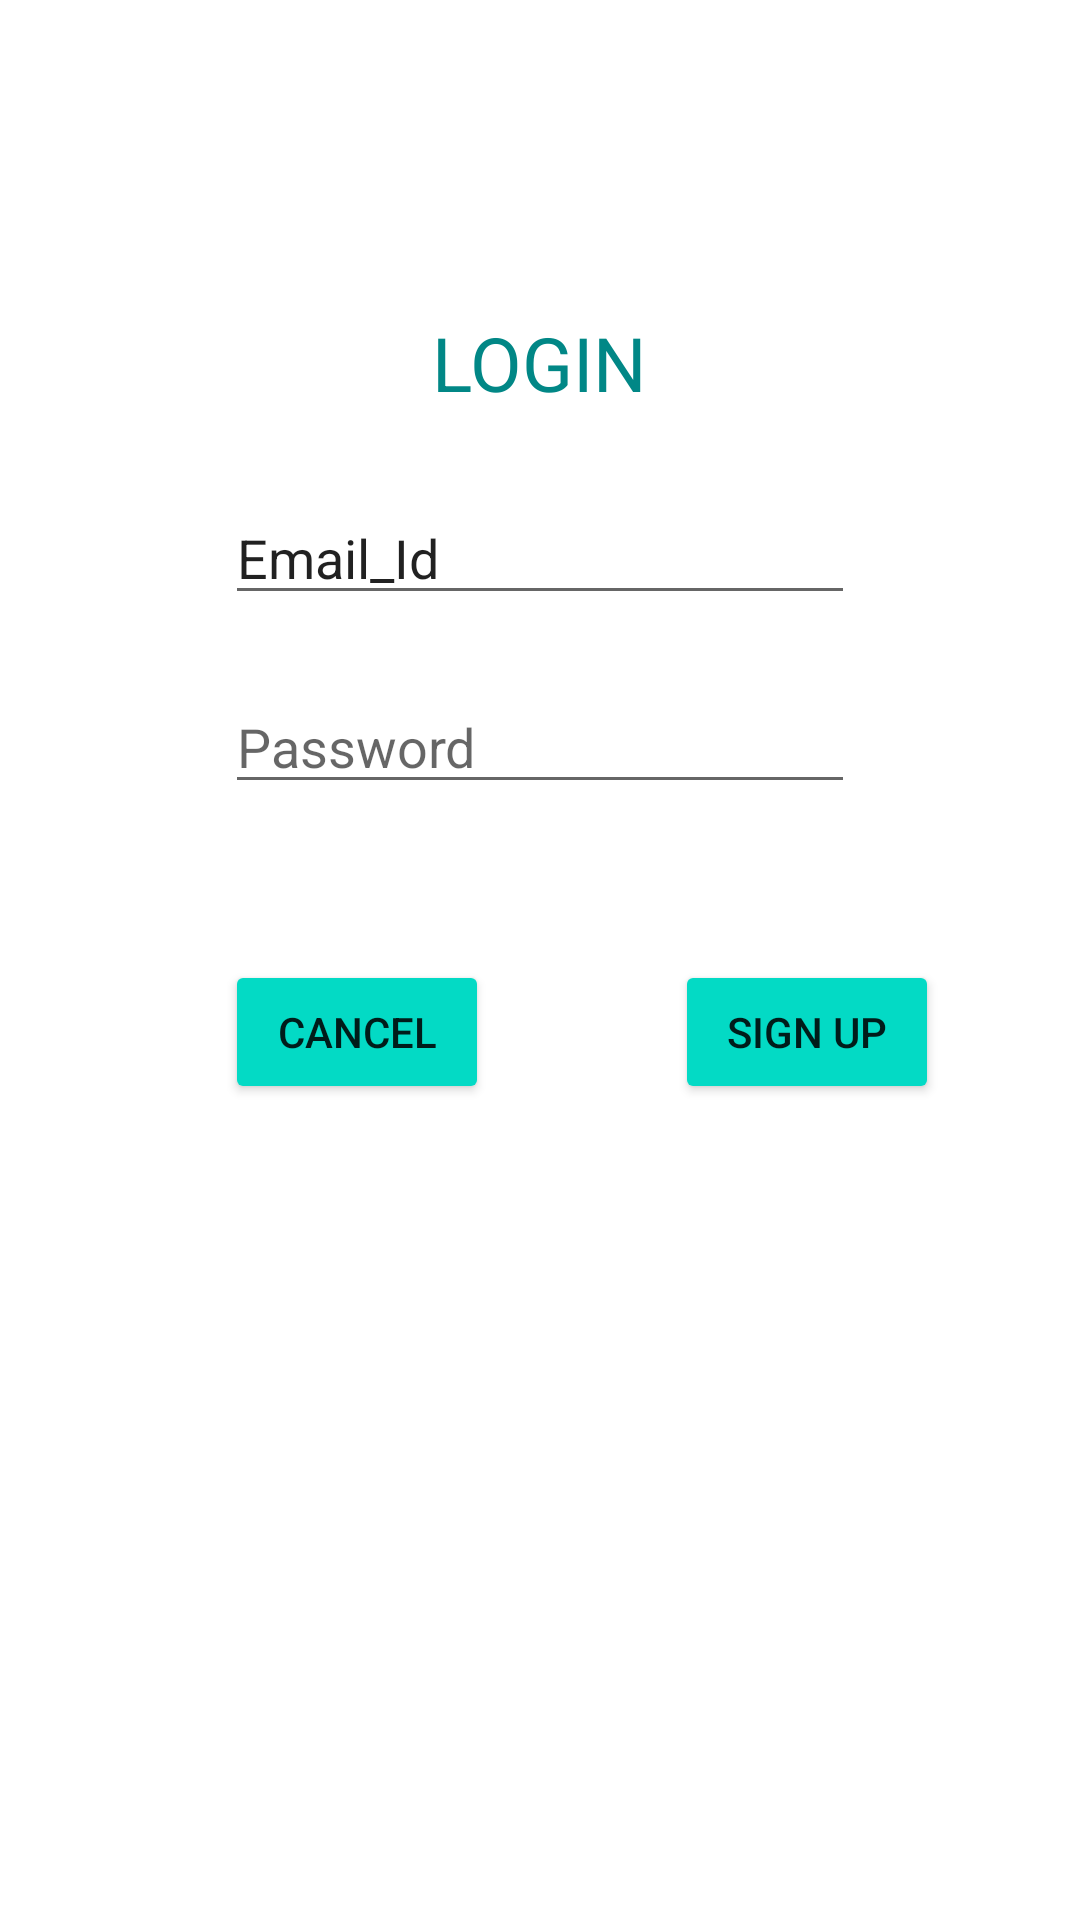

The Android layout XML behind this screen, and the referenced resources:
<!-- AndroidManifest.xml: application theme Theme.MyPayment -->
<!-- res/layout/activity_authentication.xml -->
<?xml version="1.0" encoding="utf-8"?>
<RelativeLayout xmlns:android="http://schemas.android.com/apk/res/android"
    xmlns:app="http://schemas.android.com/apk/res-auto"
    xmlns:tools="http://schemas.android.com/tools"
    android:layout_width="match_parent"
    android:layout_height="match_parent"
    tools:context=".AuthenticationActivity">
    <RelativeLayout
        android:layout_width="368dp"
        android:layout_height="495dp"
        tools:layout_editor_absoluteX="8dp"
        tools:layout_editor_absoluteY="8dp"
        tools:ignore="ExtraText">

        <TextView
            android:id="@+id/textView2"
            android:layout_width="wrap_content"
            android:layout_height="wrap_content"
            android:layout_alignParentTop="true"
            android:layout_centerHorizontal="true"
            android:layout_marginTop="104dp"
            android:text="@string/title"
            android:textColor="@color/teal_700"
            android:textSize="25sp" />

        <EditText
            android:id="@+id/username1"
            android:layout_width="wrap_content"
            android:layout_height="wrap_content"
            android:layout_below="@+id/textView2"
            android:layout_centerHorizontal="true"
            android:layout_marginTop="26dp"
            android:ems="10"
            android:inputType="textEmailAddress"
            android:text="@string/email" />

        <EditText
            android:id="@+id/password"
            android:layout_width="wrap_content"
            android:layout_height="wrap_content"
            android:layout_alignEnd="@+id/username1"
            android:layout_alignRight="@+id/username1"
            android:layout_centerVertical="true"
            android:ems="10"
            android:inputType="textPassword"
            android:hint="@string/password" />

        <Button
            android:id="@+id/notAuthenticate"
            android:layout_width="wrap_content"
            android:layout_height="wrap_content"
            android:layout_below="@+id/password"
            android:layout_alignStart="@+id/password"
            android:layout_alignLeft="@+id/password"
            android:layout_marginTop="52dp"
            android:backgroundTint="@color/teal_200"
            android:text="@string/cancelation" />

        <Button
            android:id="@+id/authenticate"
            android:layout_width="wrap_content"
            android:layout_height="wrap_content"
            android:layout_below="@+id/password"
            android:layout_alignStart="@+id/password"
            android:layout_alignLeft="@+id/password"
            android:layout_marginTop="52dp"
            android:layout_marginLeft="150dp"
            android:backgroundTint="@color/teal_200"
            android:text="@string/signUP" />
    </RelativeLayout>



</RelativeLayout>
<!-- resources referenced by this layout -->
<resources>
  <color name="teal_200">#FF03DAC5</color>
  <color name="teal_700">#FF018786</color>
  <string name="cancelation">Cancel</string>
  <string name="email">Email_Id</string>
  <string name="password">Password</string>
  <string name="signUP">Sign Up</string>
  <string name="title">LOGIN</string>
  <style name="Theme.MyPayment" parent="Theme.MaterialComponents.DayNight.DarkActionBar">
          
          <item name="colorPrimary">@color/purple_500</item>
          <item name="colorPrimaryVariant">@color/purple_700</item>
          <item name="colorOnPrimary">@color/white</item>
          
          <item name="colorSecondary">@color/teal_200</item>
          <item name="colorSecondaryVariant">@color/teal_700</item>
          <item name="colorOnSecondary">@color/black</item>
          
          <item name="android:statusBarColor" tools:targetApi="l">?attr/colorPrimaryVariant</item>
          
      </style>
  <color name="purple_500">#FF6200EE</color>
  <color name="purple_700">#FF3700B3</color>
  <color name="white">#FFFFFFFF</color>
  <color name="black">#FF000000</color>
</resources>
